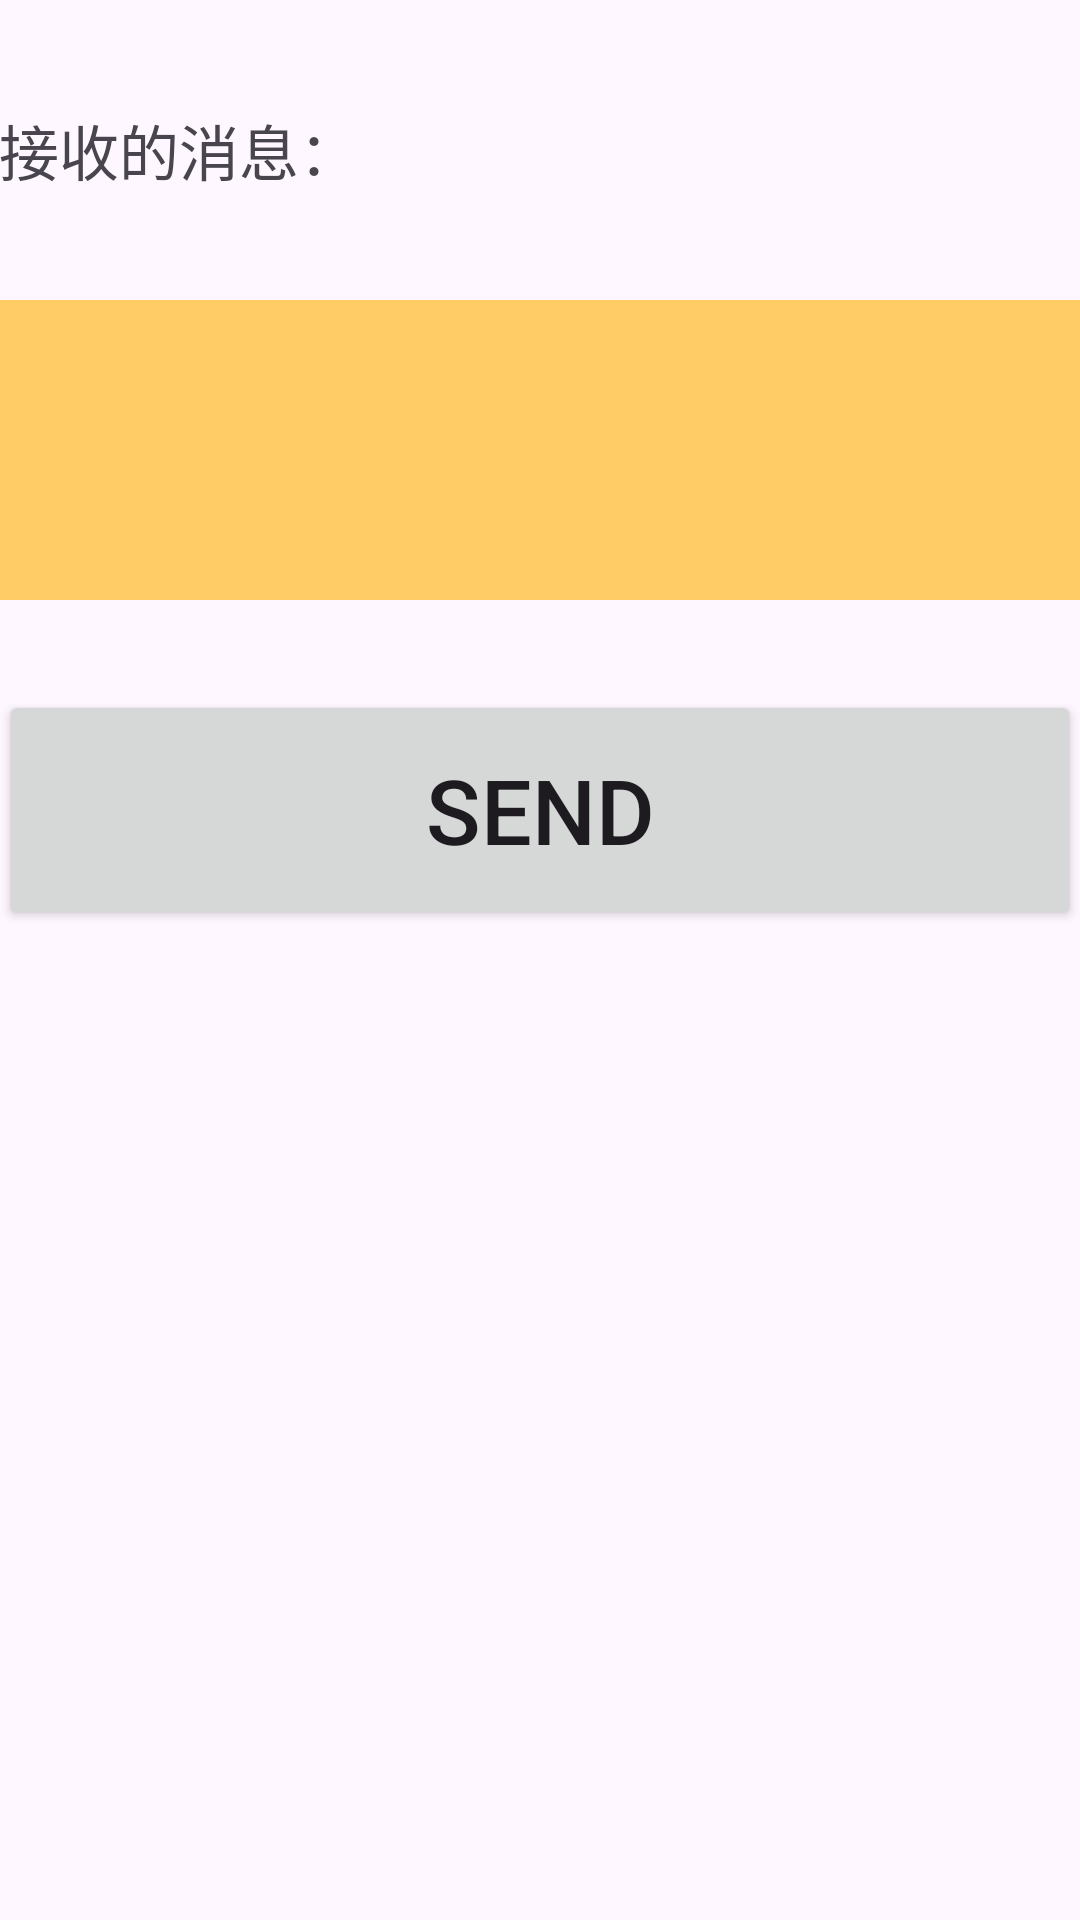

Produce the Android XML layout that renders to this screen, including the resource entries it uses.
<!-- AndroidManifest.xml: application theme Theme.Bluetooth_c -->
<!-- res/layout/activity_chat.xml -->
<?xml version="1.0" encoding="utf-8"?>

<LinearLayout xmlns:android="http://schemas.android.com/apk/res/android"
    xmlns:tools="http://schemas.android.com/tools"
    android:layout_width="match_parent"
    android:layout_height="match_parent"
    android:paddingBottom="@dimen/activity_vertical_margin"
    android:paddingLeft="@dimen/activity_horizontal_margin"
    android:paddingRight="@dimen/activity_horizontal_margin"
    android:paddingTop="@dimen/activity_vertical_margin"
    android:orientation="vertical"
    tools:context="com.cilab.bluetooth_c.ChatActivity">
    <LinearLayout
        android:layout_width="match_parent"
        android:layout_height="100dp"
        android:orientation="horizontal"
        android:gravity="center_vertical">
        <TextView
            android:layout_width="wrap_content"
            android:layout_height="match_parent"
            android:text="接收的消息："
            android:textSize="20sp"
            android:gravity="center_vertical"/>
        <TextView
            android:id="@+id/tv_msg"
            android:layout_width="match_parent"
            android:layout_height="match_parent"
            android:textSize="20sp"
            android:gravity="center_vertical"/>
    </LinearLayout>

    <EditText
        android:id="@+id/et_msg"
        android:layout_width="match_parent"
        android:layout_height="100dp"
        android:textSize="30sp"
        android:background="#ffcc66"/>

    <Button
        android:id="@+id/btn_send"
        android:layout_width="match_parent"
        android:layout_height="80dp"
        android:text="Send"
        android:textSize="30sp"
        android:layout_marginTop="30dp"
        android:onClick="onClick"/>
</LinearLayout>
<!-- resources referenced by this layout -->
<resources>
  <style name="Theme.Bluetooth_c" parent="Base.Theme.Bluetooth_c" />
  <style name="Base.Theme.Bluetooth_c" parent="Theme.Material3.DayNight.NoActionBar">
          
          
      </style>
</resources>
